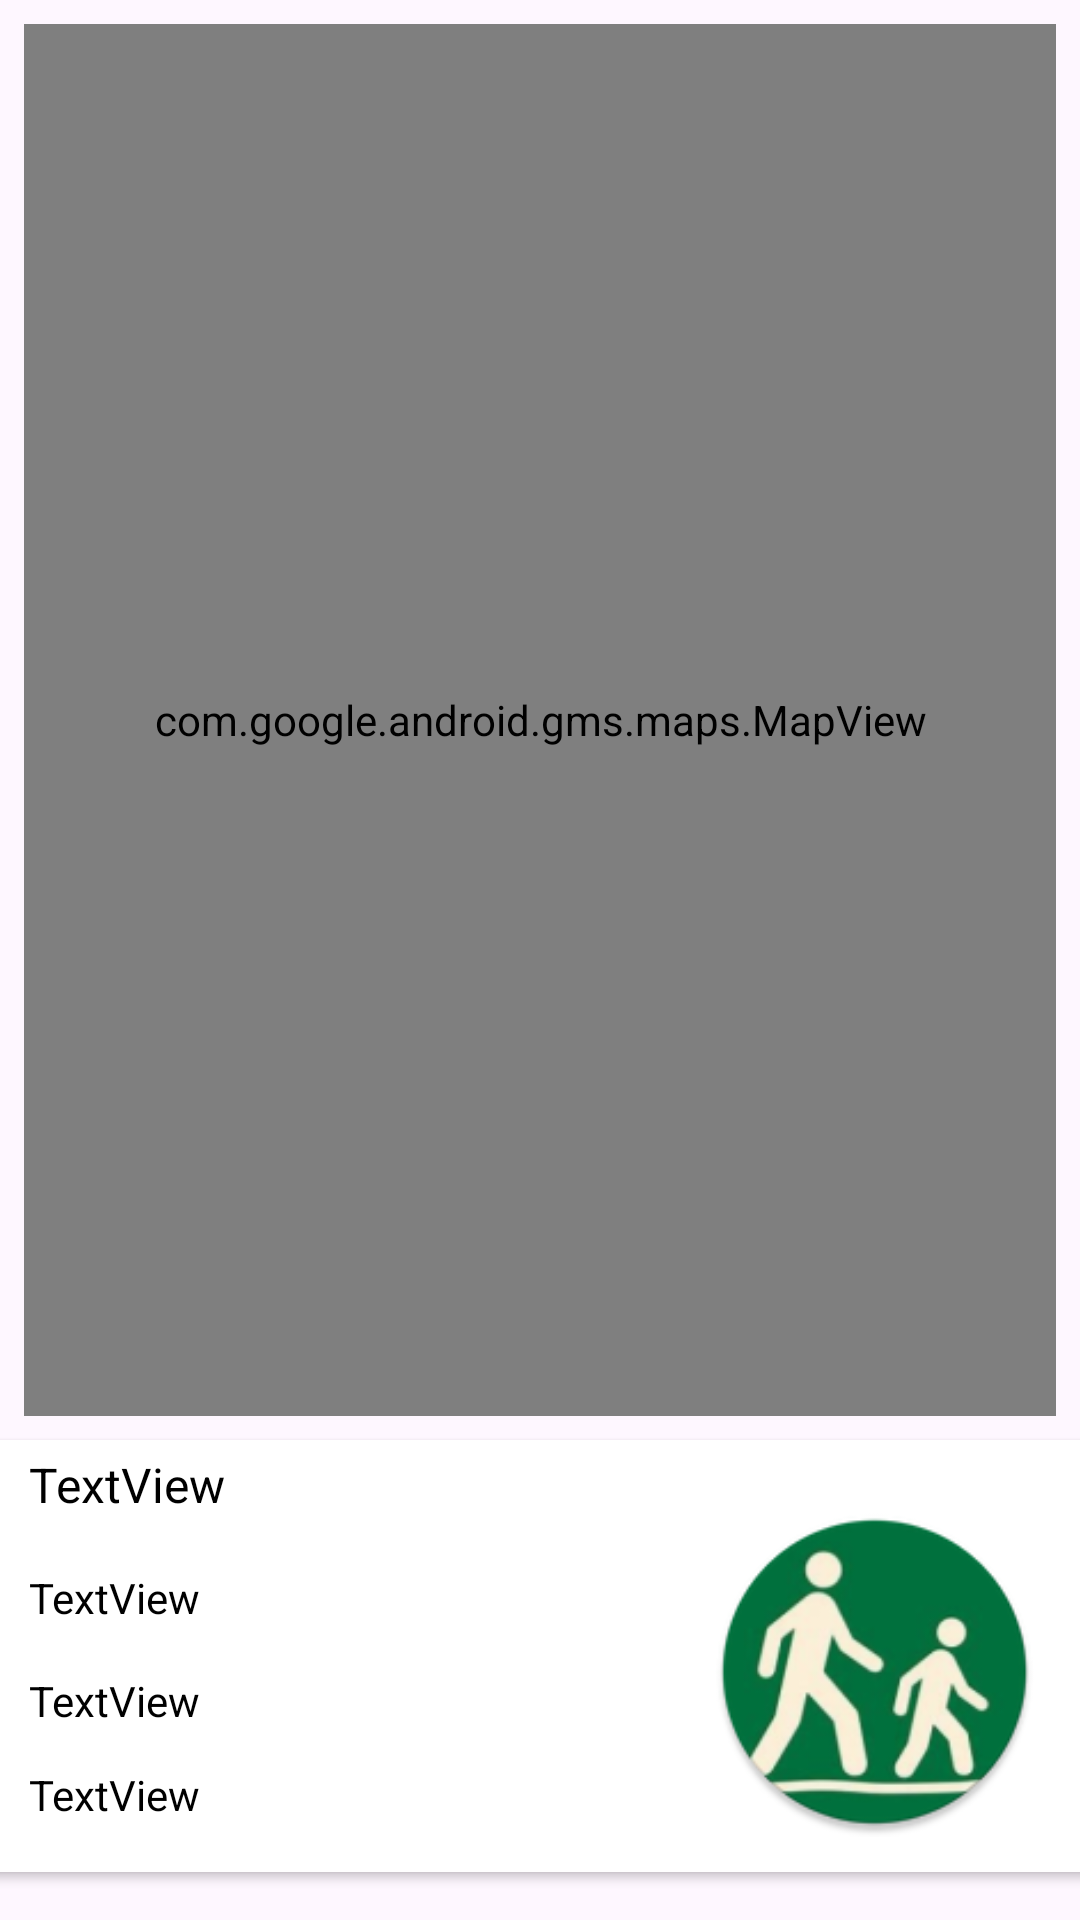

The Android layout XML behind this screen, and the referenced resources:
<!-- AndroidManifest.xml: application theme Theme.Walkabout -->
<!-- res/layout/content_walkabout_maps.xml -->
<?xml version="1.0" encoding="utf-8"?>
<androidx.constraintlayout.widget.ConstraintLayout
    xmlns:android="http://schemas.android.com/apk/res/android"
    xmlns:app="http://schemas.android.com/apk/res-auto"
    xmlns:tools="http://schemas.android.com/tools"
    android:layout_width="match_parent"
    android:layout_height="match_parent"
    app:layout_behavior="@string/appbar_scrolling_view_behavior">

    <androidx.cardview.widget.CardView
        android:id="@+id/cardView"
        android:layout_width="380dp"
        android:layout_height="144dp"
        android:layout_marginBottom="16dp"
        app:layout_constraintBottom_toBottomOf="parent"
        app:layout_constraintEnd_toEndOf="parent"
        app:layout_constraintHorizontal_bias="0.483"
        app:layout_constraintStart_toStartOf="parent" >

        <androidx.constraintlayout.widget.ConstraintLayout
            android:layout_width="match_parent"
            android:layout_height="152dp">

            <TextView
                android:id="@+id/currentTitle"
                android:layout_width="128dp"
                android:layout_height="30dp"
                android:layout_marginTop="4dp"
                android:text="TextView"
                android:textColor="@color/black"
                android:textSize="16sp"
                app:layout_constraintEnd_toStartOf="@+id/currentImage"
                app:layout_constraintHorizontal_bias="0.172"
                app:layout_constraintStart_toStartOf="parent"
                app:layout_constraintTop_toTopOf="parent" />

            <TextView
                android:id="@+id/currentDescription"
                android:layout_width="128dp"
                android:layout_height="26dp"
                android:text="TextView"
                android:textColor="@color/black"
                app:layout_constraintBottom_toBottomOf="parent"
                app:layout_constraintEnd_toStartOf="@+id/currentImage"
                app:layout_constraintHorizontal_bias="0.172"
                app:layout_constraintStart_toStartOf="parent"
                app:layout_constraintTop_toBottomOf="@+id/currentTitle"
                app:layout_constraintVertical_bias="0.098" />

            <TextView
                android:id="@+id/currentDifficulty"
                android:layout_width="128dp"
                android:layout_height="26dp"
                android:text="TextView"
                android:textColor="@color/black"
                app:layout_constraintBottom_toBottomOf="parent"
                app:layout_constraintEnd_toStartOf="@+id/currentImage"
                app:layout_constraintHorizontal_bias="0.172"
                app:layout_constraintStart_toStartOf="parent"
                app:layout_constraintTop_toBottomOf="@+id/currentDescription"
                app:layout_constraintVertical_bias="0.145" />

            <TextView
                android:id="@+id/currentTerrain"
                android:layout_width="128dp"
                android:layout_height="26dp"
                android:text="TextView"
                android:textColor="@color/black"
                app:layout_constraintBottom_toBottomOf="parent"
                app:layout_constraintEnd_toStartOf="@+id/currentImage"
                app:layout_constraintHorizontal_bias="0.172"
                app:layout_constraintStart_toStartOf="parent"
                app:layout_constraintTop_toBottomOf="@+id/currentDifficulty"
                app:layout_constraintVertical_bias="0.238" />

            <ImageView
                android:id="@+id/currentImage"
                android:layout_width="127dp"
                android:layout_height="110dp"
                android:layout_marginEnd="16dp"
                app:layout_constraintBottom_toBottomOf="parent"
                app:layout_constraintEnd_toEndOf="parent"
                app:layout_constraintTop_toTopOf="parent"
                app:layout_constraintVertical_bias="0.529"
                app:srcCompat="@mipmap/ic_launcher" />


        </androidx.constraintlayout.widget.ConstraintLayout>
    </androidx.cardview.widget.CardView>

    <com.google.android.gms.maps.MapView
        android:id="@+id/mapView"
        android:layout_width="0dp"
        android:layout_height="0dp"
        android:layout_marginStart="8dp"
        android:layout_marginTop="8dp"
        android:layout_marginEnd="8dp"
        android:layout_marginBottom="8dp"
        app:layout_constraintBottom_toTopOf="@+id/cardView"
        app:layout_constraintEnd_toEndOf="parent"
        app:layout_constraintStart_toStartOf="parent"
        app:layout_constraintTop_toTopOf="parent" />
</androidx.constraintlayout.widget.ConstraintLayout>
<!-- resources referenced by this layout -->
<resources>
  <color name="black">#FF000000</color>
  <!-- mipmap ic_launcher: webp bitmap (mipmap-hdpi, 6728 bytes) -->
  <style name="Theme.Walkabout" parent="Base.Theme.Walkabout" />
  <style name="Base.Theme.Walkabout" parent="Theme.Material3.DayNight.NoActionBar">
          
          <item name="colorPrimary">@color/colorAccent</item>
          <item name="colorPrimaryVariant">@color/colorPrimaryDark</item>
          <item name="colorOnPrimary">@color/white</item>
          
          <item name="colorOnSecondary">@color/black</item>
          
          <item name="android:statusBarColor">?attr/colorPrimaryVariant</item>
      </style>
  <color name="colorAccent">#79B97C</color>
  <color name="colorPrimaryDark">#000000</color>
  <color name="white">#FFFFFFFF</color>
</resources>
